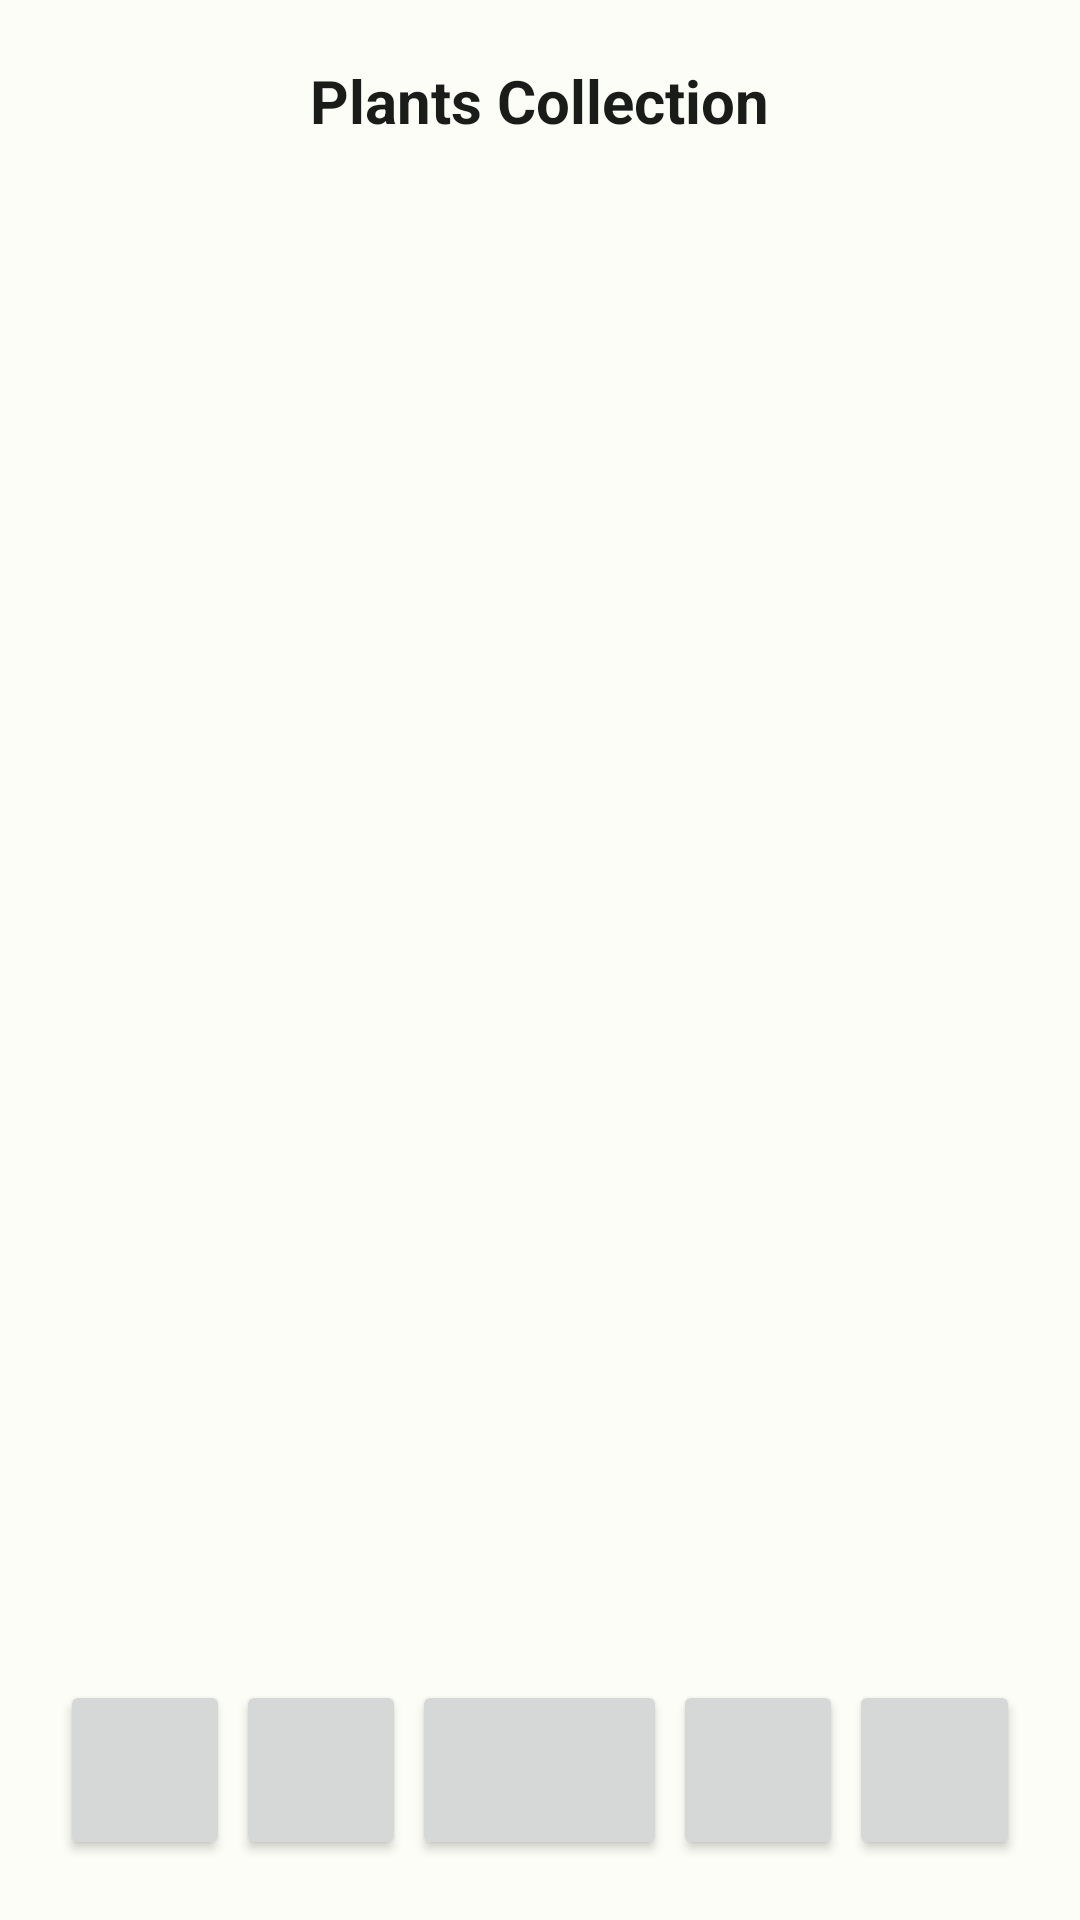

Layout XML and referenced resources for this Android screen:
<!-- AndroidManifest.xml: application theme Theme.PlantBuddy -->
<!-- res/layout/activity_plants_collection.xml -->
<?xml version="1.0" encoding="utf-8"?>
<RelativeLayout xmlns:android="http://schemas.android.com/apk/res/android"
    xmlns:tools="http://schemas.android.com/tools"
    android:layout_width="match_parent"
    android:layout_height="match_parent"
    android:padding="@dimen/activity_padding"
    tools:context=".PlantsCollectionActivity">

    <TextView
        android:id="@+id/textView"
        android:layout_width="wrap_content"
        android:layout_height="wrap_content"
        android:layout_centerHorizontal="true"
        android:layout_marginBottom="30dp"
        android:text="@string/plants_collection"
        android:textFontWeight="700"
        android:textSize="20sp" />

    <androidx.recyclerview.widget.RecyclerView
        android:id="@+id/vPlants"
        android:layout_width="match_parent"
        android:layout_height="match_parent"
        android:layout_above="@id/footer"
        android:layout_below="@id/textView"
        android:layout_marginBottom="30dp" />

    <include
        android:id="@+id/footer"
        layout="@layout/footer"
        android:layout_width="match_parent"
        android:layout_height="wrap_content"
        android:layout_alignParentBottom="true" />

</RelativeLayout>
<!-- res/layout/footer.xml (included above) -->
<?xml version="1.0" encoding="utf-8"?>
<LinearLayout xmlns:android="http://schemas.android.com/apk/res/android"
    android:layout_width="match_parent"
    android:layout_height="wrap_content"
    android:layout_gravity="bottom"
    android:gravity="center"
    android:orientation="horizontal">

    <Button
        android:id="@+id/button"
        android:layout_width="0dp"
        android:layout_height="60dp"
        android:layout_marginEnd="2dp"
        android:layout_weight="1" />

    <Button
        android:id="@+id/button4"
        android:layout_width="0dp"
        android:layout_height="60dp"
        android:layout_marginEnd="2dp"
        android:layout_weight="1" />

    <Button
        android:id="@+id/bScan"
        android:layout_width="0dp"
        android:layout_height="60dp"
        android:layout_marginEnd="2dp"
        android:layout_weight="1.5"
        android:onClick="onHome" />

    <Button
        android:id="@+id/bPlantsCollection"
        android:layout_width="0dp"
        android:layout_height="60dp"
        android:layout_marginEnd="2dp"
        android:layout_weight="1"
        android:onClick="onPlantsCollection"/>

    <Button
        android:id="@+id/bProfile"
        android:layout_width="0dp"
        android:layout_height="60dp"
        android:layout_weight="1"
        android:onClick="onProfile"/>
</LinearLayout>
<!-- resources referenced by this layout -->
<resources>
  <dimen name="activity_padding">20dp</dimen>
  <string name="plants_collection">Plants Collection</string>
  <color name="md_theme_light_onSurface">#1A1C19</color>
  <color name="md_theme_light_primary">#006E1C</color>
  <color name="md_theme_light_onPrimary">#FFFFFF</color>
  <color name="md_theme_light_primaryContainer">#8DFB8B</color>
  <color name="md_theme_light_onPrimaryContainer">#002204</color>
  <color name="md_theme_light_secondary">#52634F</color>
  <color name="md_theme_light_onSecondary">#FFFFFF</color>
  <color name="md_theme_light_secondaryContainer">#D5E8CF</color>
  <color name="md_theme_light_onSecondaryContainer">#111F0F</color>
  <color name="md_theme_light_tertiary">#38656A</color>
  <color name="md_theme_light_onTertiary">#FFFFFF</color>
  <color name="md_theme_light_tertiaryContainer">#BCEBF0</color>
  <color name="md_theme_light_onTertiaryContainer">#002023</color>
  <color name="md_theme_light_error">#BA1A1A</color>
  <color name="md_theme_light_errorContainer">#FFDAD6</color>
  <color name="md_theme_light_onError">#FFFFFF</color>
  <color name="md_theme_light_onErrorContainer">#410002</color>
  <color name="md_theme_light_background">#FCFDF6</color>
  <color name="md_theme_light_onBackground">#1A1C19</color>
  <color name="md_theme_light_surface">#FCFDF6</color>
  <color name="md_theme_light_surfaceVariant">#DEE5D8</color>
  <color name="md_theme_light_onSurfaceVariant">#424940</color>
  <color name="md_theme_light_outline">#72796F</color>
  <color name="md_theme_light_inverseOnSurface">#F0F1EB</color>
  <color name="md_theme_light_inverseSurface">#2F312D</color>
  <color name="md_theme_light_inversePrimary">#71DD72</color>
  <style name="TextAppearance.Large" parent="TextAppearance.AppCompat.Large">
          <item name="android:textSize">30sp</item>
          <item name="fontFamily">@font/poppins_family</item>
      </style>
  <style name="TextAppearance.Medium" parent="TextAppearance.AppCompat.Medium">
          <item name="android:textSize">20sp</item>
          <item name="fontFamily">@font/poppins_family</item>
      </style>
  <style name="TextAppearance.Small" parent="TextAppearance.AppCompat.Small">
          <item name="android:textSize">14sp</item>
          <item name="fontFamily">@font/poppins_family</item>
      </style>
</resources>
